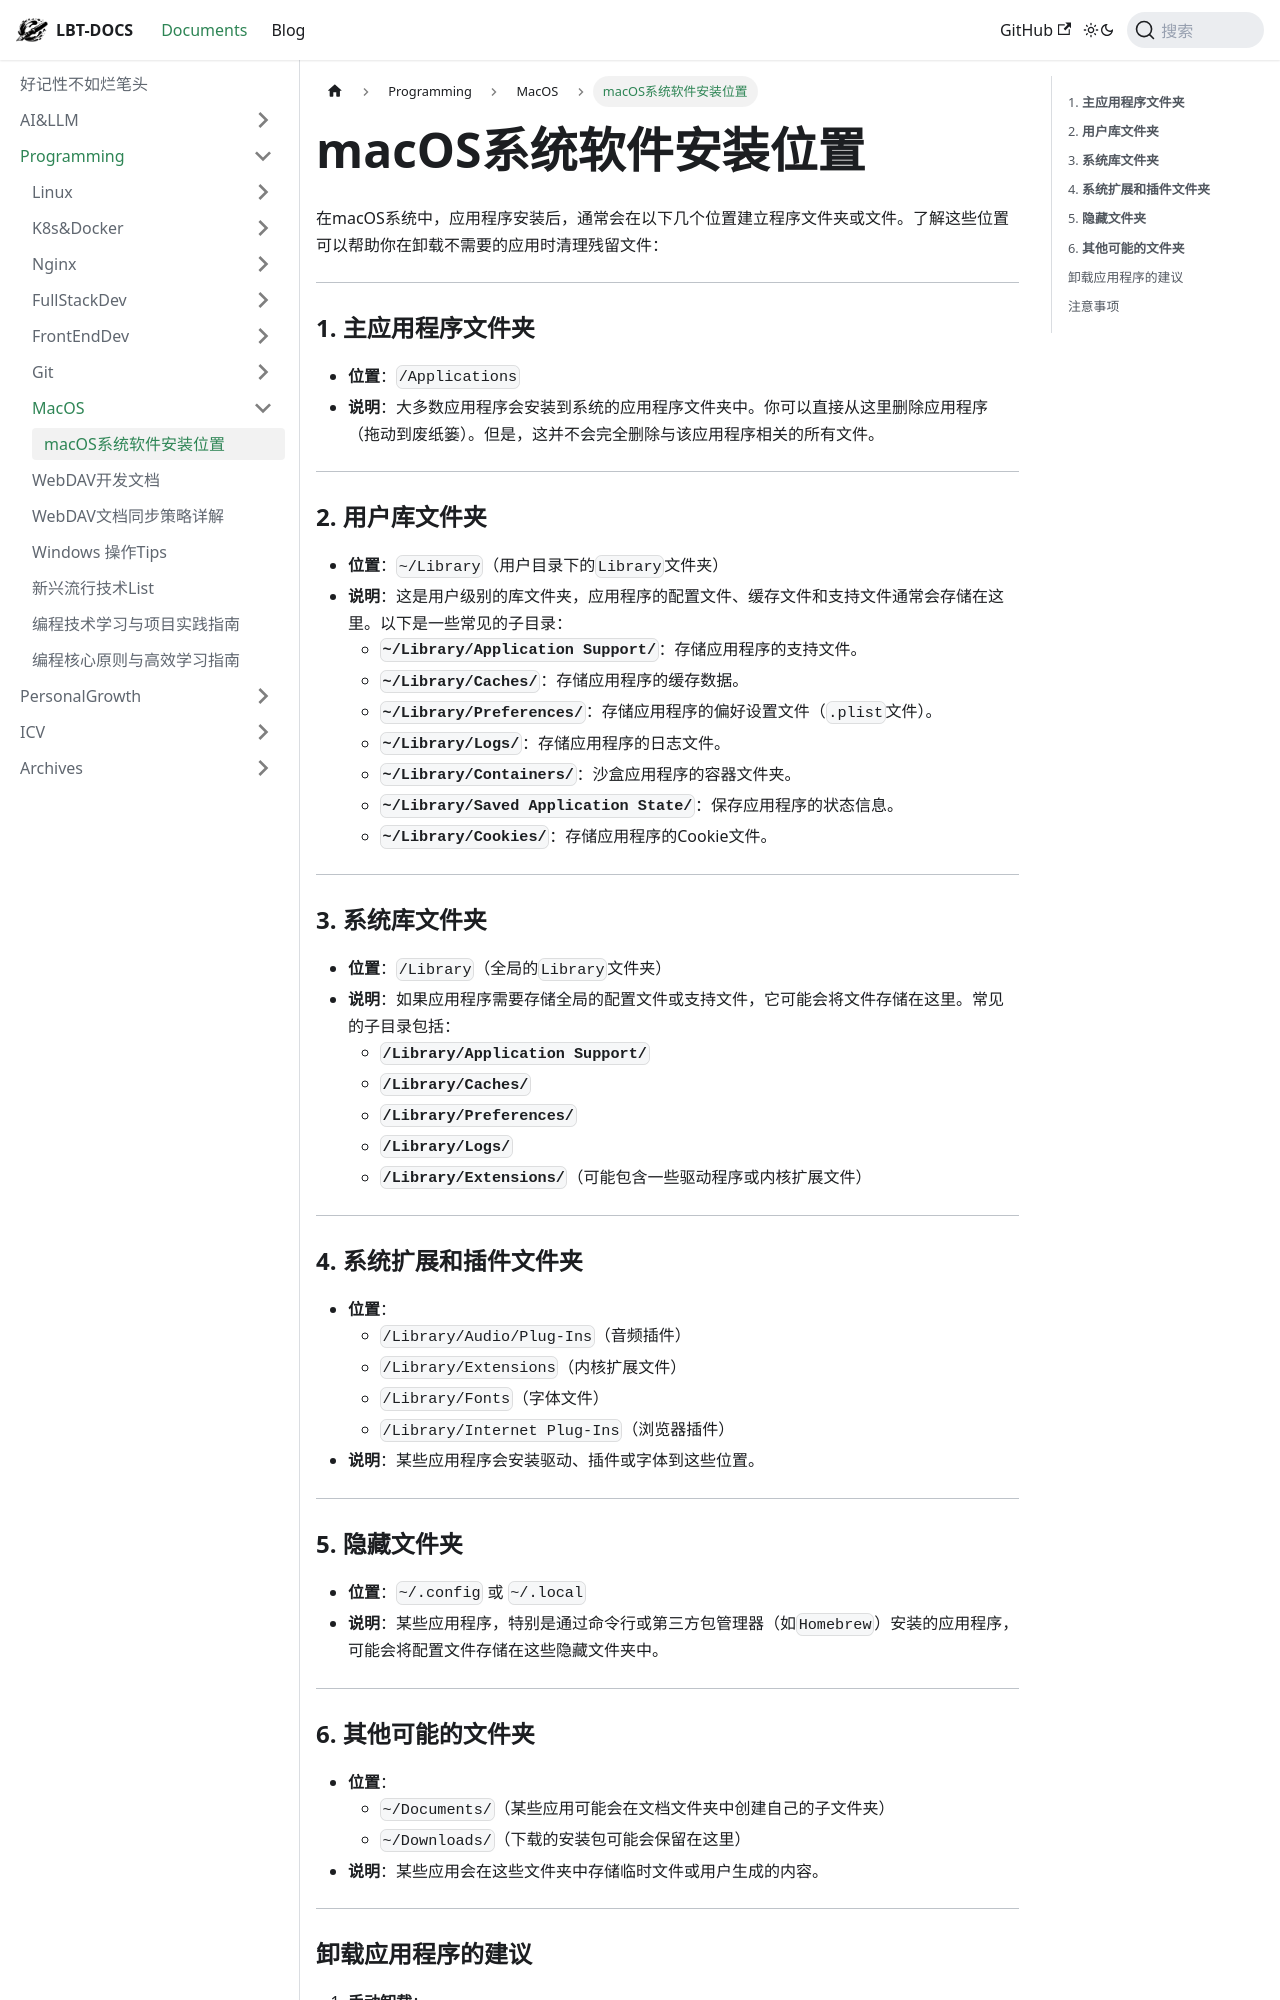

repository: fhvknb/lbt-docs · page: docs/Programming/MacOS/macOS系统软件安装位置.html · generator: docusaurus

在macOS系统中，应用程序安装后，通常会在以下几个位置建立程序文件夹或文件。了解这些位置可以帮助你在卸载不需要的应用时清理残留文件：

---

### 1. **主应用程序文件夹**
   - **位置**：`/Applications`
   - **说明**：大多数应用程序会安装到系统的应用程序文件夹中。你可以直接从这里删除应用程序（拖动到废纸篓）。但是，这并不会完全删除与该应用程序相关的所有文件。

---

### 2. **用户库文件夹**
   - **位置**：`~/Library`（用户目录下的`Library`文件夹）
   - **说明**：这是用户级别的库文件夹，应用程序的配置文件、缓存文件和支持文件通常会存储在这里。以下是一些常见的子目录：
     - **`~/Library/Application Support/`**：存储应用程序的支持文件。
     - **`~/Library/Caches/`**：存储应用程序的缓存数据。
     - **`~/Library/Preferences/`**：存储应用程序的偏好设置文件（`.plist`文件）。
     - **`~/Library/Logs/`**：存储应用程序的日志文件。
     - **`~/Library/Containers/`**：沙盒应用程序的容器文件夹。
     - **`~/Library/Saved Application State/`**：保存应用程序的状态信息。
     - **`~/Library/Cookies/`**：存储应用程序的Cookie文件。

---

### 3. **系统库文件夹**
   - **位置**：`/Library`（全局的`Library`文件夹）
   - **说明**：如果应用程序需要存储全局的配置文件或支持文件，它可能会将文件存储在这里。常见的子目录包括：
     - **`/Library/Application Support/`**
     - **`/Library/Caches/`**
     - **`/Library/Preferences/`**
     - **`/Library/Logs/`**
     - **`/Library/Extensions/`**（可能包含一些驱动程序或内核扩展文件）

---

### 4. **系统扩展和插件文件夹**
   - **位置**：
     - `/Library/Audio/Plug-Ins`（音频插件）
     - `/Library/Extensions`（内核扩展文件）
     - `/Library/Fonts`（字体文件）
     - `/Library/Internet Plug-Ins`（浏览器插件）
   - **说明**：某些应用程序会安装驱动、插件或字体到这些位置。

---

### 5. **隐藏文件夹**
   - **位置**：`~/.config` 或 `~/.local`
   - **说明**：某些应用程序，特别是通过命令行或第三方包管理器（如`Homebrew`）安装的应用程序，可能会将配置文件存储在这些隐藏文件夹中。

---
